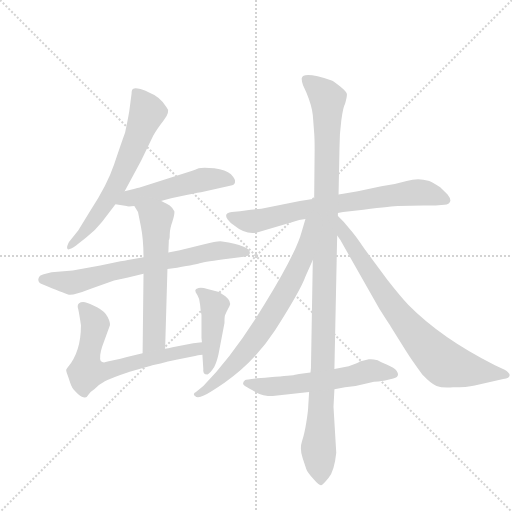
t = 0.00 s
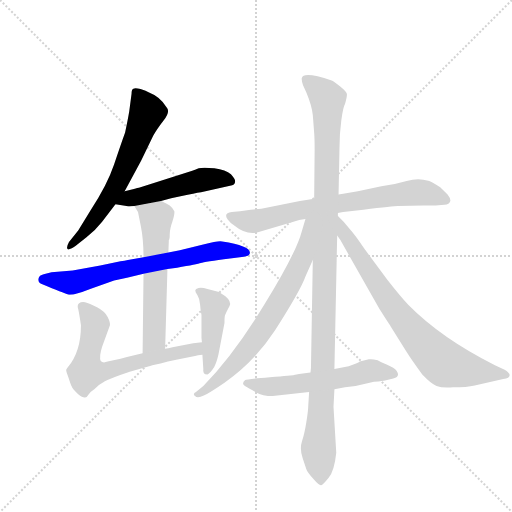
t = 1.86 s
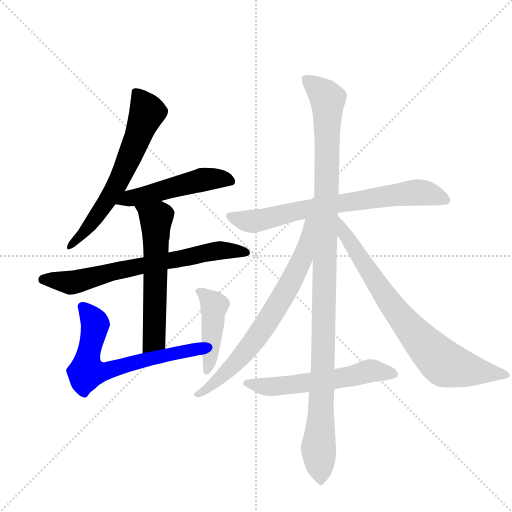
t = 3.73 s
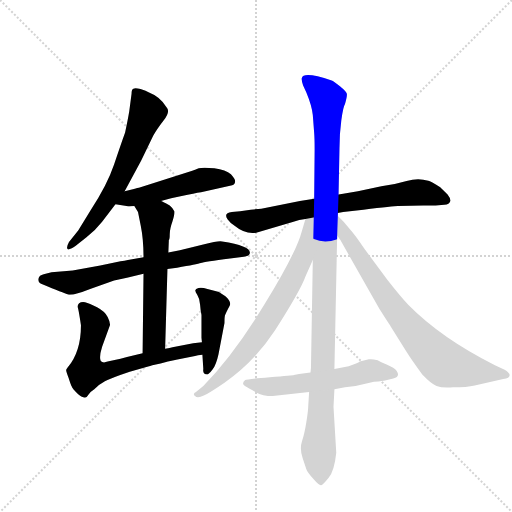
t = 5.59 s
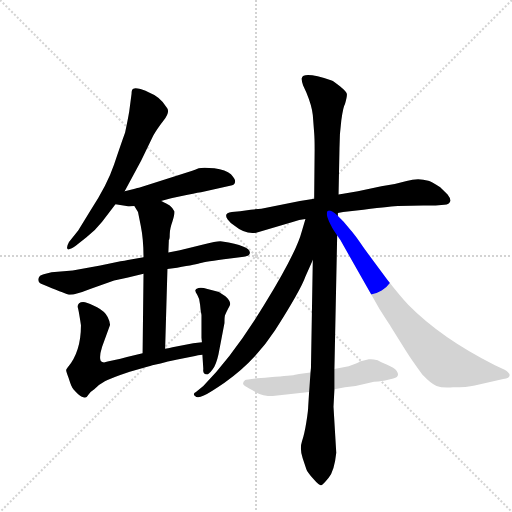
t = 7.46 s
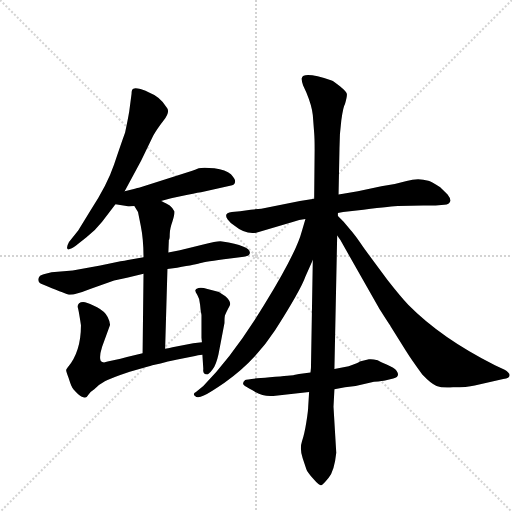
t = 9.32 s

The animated SVG that drew these frames (rendered in a browser with its animation timeline set to each time). Animation: 11 CSS @keyframes rules; one cycle of 9.32 s.

<svg version="1.1" viewBox="0 0 1024 1024" xmlns="http://www.w3.org/2000/svg">
  <g stroke="lightgray" stroke-dasharray="1,1" stroke-width="1" transform="scale(4, 4)">
    <line x1="0" y1="0" x2="256" y2="256"></line>
    <line x1="256" y1="0" x2="0" y2="256"></line>
    <line x1="128" y1="0" x2="128" y2="256"></line>
    <line x1="0" y1="128" x2="256" y2="128"></line>
  </g>
  <g transform="scale(0.92, -0.92) translate(60, -900)">
    <style type="text/css">
      
        @keyframes keyframes0 {
          from {
            stroke: blue;
            stroke-dashoffset: 644;
            stroke-width: 128;
          }
          68% {
            animation-timing-function: step-end;
            stroke: blue;
            stroke-dashoffset: 0;
            stroke-width: 128;
          }
          to {
            stroke: black;
            stroke-width: 1024;
          }
        }
        #make-me-a-hanzi-animation-0 {
          animation: keyframes0 0.7740885416666666s both;
          animation-delay: 0s;
          animation-timing-function: linear;
        }
      
        @keyframes keyframes1 {
          from {
            stroke: blue;
            stroke-dashoffset: 507;
            stroke-width: 128;
          }
          62% {
            animation-timing-function: step-end;
            stroke: blue;
            stroke-dashoffset: 0;
            stroke-width: 128;
          }
          to {
            stroke: black;
            stroke-width: 1024;
          }
        }
        #make-me-a-hanzi-animation-1 {
          animation: keyframes1 0.66259765625s both;
          animation-delay: 0.7740885416666666s;
          animation-timing-function: linear;
        }
      
        @keyframes keyframes2 {
          from {
            stroke: blue;
            stroke-dashoffset: 703;
            stroke-width: 128;
          }
          70% {
            animation-timing-function: step-end;
            stroke: blue;
            stroke-dashoffset: 0;
            stroke-width: 128;
          }
          to {
            stroke: black;
            stroke-width: 1024;
          }
        }
        #make-me-a-hanzi-animation-2 {
          animation: keyframes2 0.8221028645833334s both;
          animation-delay: 1.4366861979166665s;
          animation-timing-function: linear;
        }
      
        @keyframes keyframes3 {
          from {
            stroke: blue;
            stroke-dashoffset: 593;
            stroke-width: 128;
          }
          66% {
            animation-timing-function: step-end;
            stroke: blue;
            stroke-dashoffset: 0;
            stroke-width: 128;
          }
          to {
            stroke: black;
            stroke-width: 1024;
          }
        }
        #make-me-a-hanzi-animation-3 {
          animation: keyframes3 0.7325846354166666s both;
          animation-delay: 2.2587890625s;
          animation-timing-function: linear;
        }
      
        @keyframes keyframes4 {
          from {
            stroke: blue;
            stroke-dashoffset: 664;
            stroke-width: 128;
          }
          68% {
            animation-timing-function: step-end;
            stroke: blue;
            stroke-dashoffset: 0;
            stroke-width: 128;
          }
          to {
            stroke: black;
            stroke-width: 1024;
          }
        }
        #make-me-a-hanzi-animation-4 {
          animation: keyframes4 0.7903645833333334s both;
          animation-delay: 2.9913736979166665s;
          animation-timing-function: linear;
        }
      
        @keyframes keyframes5 {
          from {
            stroke: blue;
            stroke-dashoffset: 441;
            stroke-width: 128;
          }
          59% {
            animation-timing-function: step-end;
            stroke: blue;
            stroke-dashoffset: 0;
            stroke-width: 128;
          }
          to {
            stroke: black;
            stroke-width: 1024;
          }
        }
        #make-me-a-hanzi-animation-5 {
          animation: keyframes5 0.60888671875s both;
          animation-delay: 3.78173828125s;
          animation-timing-function: linear;
        }
      
        @keyframes keyframes6 {
          from {
            stroke: blue;
            stroke-dashoffset: 732;
            stroke-width: 128;
          }
          70% {
            animation-timing-function: step-end;
            stroke: blue;
            stroke-dashoffset: 0;
            stroke-width: 128;
          }
          to {
            stroke: black;
            stroke-width: 1024;
          }
        }
        #make-me-a-hanzi-animation-6 {
          animation: keyframes6 0.845703125s both;
          animation-delay: 4.390625s;
          animation-timing-function: linear;
        }
      
        @keyframes keyframes7 {
          from {
            stroke: blue;
            stroke-dashoffset: 1152;
            stroke-width: 128;
          }
          79% {
            animation-timing-function: step-end;
            stroke: blue;
            stroke-dashoffset: 0;
            stroke-width: 128;
          }
          to {
            stroke: black;
            stroke-width: 1024;
          }
        }
        #make-me-a-hanzi-animation-7 {
          animation: keyframes7 1.1875s both;
          animation-delay: 5.236328125s;
          animation-timing-function: linear;
        }
      
        @keyframes keyframes8 {
          from {
            stroke: blue;
            stroke-dashoffset: 722;
            stroke-width: 128;
          }
          70% {
            animation-timing-function: step-end;
            stroke: blue;
            stroke-dashoffset: 0;
            stroke-width: 128;
          }
          to {
            stroke: black;
            stroke-width: 1024;
          }
        }
        #make-me-a-hanzi-animation-8 {
          animation: keyframes8 0.8375651041666666s both;
          animation-delay: 6.423828125s;
          animation-timing-function: linear;
        }
      
        @keyframes keyframes9 {
          from {
            stroke: blue;
            stroke-dashoffset: 763;
            stroke-width: 128;
          }
          71% {
            animation-timing-function: step-end;
            stroke: blue;
            stroke-dashoffset: 0;
            stroke-width: 128;
          }
          to {
            stroke: black;
            stroke-width: 1024;
          }
        }
        #make-me-a-hanzi-animation-9 {
          animation: keyframes9 0.8709309895833334s both;
          animation-delay: 7.261393229166667s;
          animation-timing-function: linear;
        }
      
        @keyframes keyframes10 {
          from {
            stroke: blue;
            stroke-dashoffset: 579;
            stroke-width: 128;
          }
          65% {
            animation-timing-function: step-end;
            stroke: blue;
            stroke-dashoffset: 0;
            stroke-width: 128;
          }
          to {
            stroke: black;
            stroke-width: 1024;
          }
        }
        #make-me-a-hanzi-animation-10 {
          animation: keyframes10 0.72119140625s both;
          animation-delay: 8.13232421875s;
          animation-timing-function: linear;
        }
      
    </style>
    
      <path d="M 211 484 L 247 551 L 273 605 Q 281 619 296 638.5 Q 311 658 302 667 Q 288 690 264 699 Q 258 703 245.5 706.5 Q 233 710 230 707 Q 226 706 226 696 L 221 658 Q 218 640 212 612 Q 203 587 188 542.5 Q 173 498 137 443 L 110 399 L 90 374 Q 84 363 86.5 359 Q 89 355 104 365 L 128 384 Q 147 399 162 418 L 191 456 L 211 484 Z" fill="lightgray"></path>
    
      <path d="M 290 463 L 312 469 L 335 474 Q 363 480 377 482 L 440 496 Q 451 498 451 505 Q 452 510 442 521 Q 431 531 406 534 Q 381 537 372 534 Q 363 530 358 529 L 242 492 Q 240 492 231 489 L 211 484 C 182 477 161 461 191 456 L 215 452 Q 217 450 232 452 L 290 463 Z" fill="lightgray"></path>
    
      <path d="M 304 315 L 325 318 Q 369 325 376.5 328 Q 384 331 440 338 L 470 342 Q 482 343 483 349 Q 487 365 423 375 Q 415 377 384 369 L 331 356 L 306 351 L 252 341 L 218 335 Q 211 333 202 332 L 158 323 L 98 312 L 52 308 L 35 304 Q 25 302 23.5 294 Q 22 286 32 282 Q 78 263 88 260 Q 98 257 136 272 L 188 290 L 216 296 L 252 305 L 304 315 Z" fill="lightgray"></path>
    
      <path d="M 299 142 L 304 315 L 306 351 L 307 376 L 307 378 Q 309 380 309 391 Q 309 402 315 419 Q 320 435 319 441 Q 317 446 309 453 Q 292 463 290 463 C 263 476 216 478 232 452 L 240 439 L 246 409 Q 252 379 252 341 L 252 305 L 250 132 C 250 102 298 112 299 142 Z" fill="lightgray"></path>
    
      <path d="M 379 156 L 360 154 L 315 145 Q 310 143 299 142 L 250 132 L 216 124 L 202 120 L 174 114 Q 164 110 159 115 Q 155 124 162 146 L 179 193 Q 180 199 174 211 Q 168 223 151 232 Q 134 241 125 243 Q 116 244 112 241 Q 107 237 110 228 Q 112 219 116 193 Q 116 135 87 101 Q 84 97 84 96 Q 83 94 89 79 Q 94 63 96 60 Q 97 56 110 43 Q 120 35 125 36 Q 129 36 133 43 Q 137 49 145 54 Q 155 64 168 71 Q 180 78 222 92 L 264 104 Q 266 105 289 110 L 305 114 Q 317 117 323 118 L 364 126 Q 369 128 380 129 C 410 134 409 159 379 156 Z" fill="lightgray"></path>
    
      <path d="M 428 198 Q 428 210 429 214 Q 430 218 439 235 Q 444 244 430 256 L 415 266 L 414 266 L 391 272 Q 378 276 371.5 274 Q 365 272 364.5 269 Q 364 266 369 258.5 Q 374 251 375 237.5 Q 376 224 378 215 L 378 166 L 379 156 L 380 129 L 382 98 Q 380 86 391 86 Q 394 86 402 96.5 Q 410 107 415 130 L 428 198 Z" fill="lightgray"></path>
    
      <path d="M 686 479 L 676 477 L 623 468 L 592 463 L 508 446 Q 501 446 485 444 L 462 441 L 444 439 Q 425 437 435 423 Q 440 416 450 409 Q 473 390 497 394 L 578 418 Q 590 423 604 424 L 686 439 L 730 444 Q 796 452 805 452 L 860 453 L 887 453 L 906 455 Q 917 455 919 463 Q 920 468 913 477 L 897 493 Q 876 506 871 507 Q 849 514 824 506.5 Q 799 499 769 495 L 718 484 L 686 479 Z" fill="lightgray"></path>
    
      <path d="M 676 477 L 678 577 Q 678 609 682 638.5 Q 686 668 690 674 Q 695 691 694 696 Q 693 701 679 712.5 Q 665 724 661 725 Q 599 746 596 730 Q 595 726 599 714 L 606 699 Q 618 670 620 650 L 623 611 Q 624 599 624 575 L 623 468 L 620 335 L 616 100 L 615 90 L 612 48 L 610 16 Q 610 8 606 -17.5 Q 602 -43 596.5 -59.5 Q 591 -76 598 -96 L 606 -120 Q 608 -126 621 -141 Q 634 -156 638 -155 Q 642 -154 654.5 -138.5 Q 667 -123 671 -84 L 665 16 L 667 54 L 667 98 L 673 388 L 676 477 Z" fill="lightgray"></path>
    
      <path d="M 604 424 L 596 397 Q 584 351 516 240 Q 448 128 382 61 L 366 48 Q 358 44 364 39 Q 369 33 383 40 Q 396 46 428 68 Q 493 113 538 182 Q 594 270 604 299 L 620 335 C 672 453 613 453 604 424 Z" fill="lightgray"></path>
    
      <path d="M 673 388 L 680 378 L 765 228 Q 786 195 789 191 L 822 138 Q 835 117 858 86 Q 877 66 889 61 Q 901 56 925 58 Q 955 58 972 62 L 1034 76 Q 1048 78 1048 85 Q 1047 90 1037 96 L 1016 106 Q 899 165 828 237 Q 811 255 782 292 L 733 358 Q 710 392 703 399 L 687 418 L 673 432 C 652 453 635 445 673 388 Z" fill="lightgray"></path>
    
      <path d="M 615 90 L 590 87 L 579 85 Q 577 84 526.5 80 Q 476 76 473 74 Q 464 66 472.5 61 Q 481 56 496 47.5 Q 511 39 533 39 L 612 48 L 667 54 L 690 58 L 713 61 L 753 70 Q 774 72 777 73 L 795 77 Q 811 81 802 94 Q 798 100 780.5 107.5 Q 763 115 761 117 Q 749 120 742 119 L 722 114 Q 720 112 714 110 L 698 104 L 667 98 L 615 90 Z" fill="lightgray"></path>
    
    
      <clipPath id="make-me-a-hanzi-clip-0">
        <path d="M 211 484 L 247 551 L 273 605 Q 281 619 296 638.5 Q 311 658 302 667 Q 288 690 264 699 Q 258 703 245.5 706.5 Q 233 710 230 707 Q 226 706 226 696 L 221 658 Q 218 640 212 612 Q 203 587 188 542.5 Q 173 498 137 443 L 110 399 L 90 374 Q 84 363 86.5 359 Q 89 355 104 365 L 128 384 Q 147 399 162 418 L 191 456 L 211 484 Z"></path>
      </clipPath>
      <path clip-path="url(#make-me-a-hanzi-clip-0)" d="M 237 698 L 260 655 L 221 557 L 163 448 L 116 387 L 90 366" fill="none" id="make-me-a-hanzi-animation-0" stroke-dasharray="516 1032" stroke-linecap="round"></path>
    
      <clipPath id="make-me-a-hanzi-clip-1">
        <path d="M 290 463 L 312 469 L 335 474 Q 363 480 377 482 L 440 496 Q 451 498 451 505 Q 452 510 442 521 Q 431 531 406 534 Q 381 537 372 534 Q 363 530 358 529 L 242 492 Q 240 492 231 489 L 211 484 C 182 477 161 461 191 456 L 215 452 Q 217 450 232 452 L 290 463 Z"></path>
      </clipPath>
      <path clip-path="url(#make-me-a-hanzi-clip-1)" d="M 198 458 L 221 469 L 373 508 L 410 512 L 441 506" fill="none" id="make-me-a-hanzi-animation-1" stroke-dasharray="379 758" stroke-linecap="round"></path>
    
      <clipPath id="make-me-a-hanzi-clip-2">
        <path d="M 304 315 L 325 318 Q 369 325 376.5 328 Q 384 331 440 338 L 470 342 Q 482 343 483 349 Q 487 365 423 375 Q 415 377 384 369 L 331 356 L 306 351 L 252 341 L 218 335 Q 211 333 202 332 L 158 323 L 98 312 L 52 308 L 35 304 Q 25 302 23.5 294 Q 22 286 32 282 Q 78 263 88 260 Q 98 257 136 272 L 188 290 L 216 296 L 252 305 L 304 315 Z"></path>
      </clipPath>
      <path clip-path="url(#make-me-a-hanzi-clip-2)" d="M 35 293 L 105 287 L 198 313 L 382 349 L 431 356 L 474 351" fill="none" id="make-me-a-hanzi-animation-2" stroke-dasharray="575 1150" stroke-linecap="round"></path>
    
      <clipPath id="make-me-a-hanzi-clip-3">
        <path d="M 299 142 L 304 315 L 306 351 L 307 376 L 307 378 Q 309 380 309 391 Q 309 402 315 419 Q 320 435 319 441 Q 317 446 309 453 Q 292 463 290 463 C 263 476 216 478 232 452 L 240 439 L 246 409 Q 252 379 252 341 L 252 305 L 250 132 C 250 102 298 112 299 142 Z"></path>
      </clipPath>
      <path clip-path="url(#make-me-a-hanzi-clip-3)" d="M 240 448 L 274 429 L 279 420 L 276 166 L 255 140" fill="none" id="make-me-a-hanzi-animation-3" stroke-dasharray="465 930" stroke-linecap="round"></path>
    
      <clipPath id="make-me-a-hanzi-clip-4">
        <path d="M 379 156 L 360 154 L 315 145 Q 310 143 299 142 L 250 132 L 216 124 L 202 120 L 174 114 Q 164 110 159 115 Q 155 124 162 146 L 179 193 Q 180 199 174 211 Q 168 223 151 232 Q 134 241 125 243 Q 116 244 112 241 Q 107 237 110 228 Q 112 219 116 193 Q 116 135 87 101 Q 84 97 84 96 Q 83 94 89 79 Q 94 63 96 60 Q 97 56 110 43 Q 120 35 125 36 Q 129 36 133 43 Q 137 49 145 54 Q 155 64 168 71 Q 180 78 222 92 L 264 104 Q 266 105 289 110 L 305 114 Q 317 117 323 118 L 364 126 Q 369 128 380 129 C 410 134 409 159 379 156 Z"></path>
      </clipPath>
      <path clip-path="url(#make-me-a-hanzi-clip-4)" d="M 120 233 L 146 198 L 128 91 L 174 94 L 271 122 L 364 140 L 375 149" fill="none" id="make-me-a-hanzi-animation-4" stroke-dasharray="536 1072" stroke-linecap="round"></path>
    
      <clipPath id="make-me-a-hanzi-clip-5">
        <path d="M 428 198 Q 428 210 429 214 Q 430 218 439 235 Q 444 244 430 256 L 415 266 L 414 266 L 391 272 Q 378 276 371.5 274 Q 365 272 364.5 269 Q 364 266 369 258.5 Q 374 251 375 237.5 Q 376 224 378 215 L 378 166 L 379 156 L 380 129 L 382 98 Q 380 86 391 86 Q 394 86 402 96.5 Q 410 107 415 130 L 428 198 Z"></path>
      </clipPath>
      <path clip-path="url(#make-me-a-hanzi-clip-5)" d="M 372 266 L 392 253 L 405 234 L 392 96" fill="none" id="make-me-a-hanzi-animation-5" stroke-dasharray="313 626" stroke-linecap="round"></path>
    
      <clipPath id="make-me-a-hanzi-clip-6">
        <path d="M 686 479 L 676 477 L 623 468 L 592 463 L 508 446 Q 501 446 485 444 L 462 441 L 444 439 Q 425 437 435 423 Q 440 416 450 409 Q 473 390 497 394 L 578 418 Q 590 423 604 424 L 686 439 L 730 444 Q 796 452 805 452 L 860 453 L 887 453 L 906 455 Q 917 455 919 463 Q 920 468 913 477 L 897 493 Q 876 506 871 507 Q 849 514 824 506.5 Q 799 499 769 495 L 718 484 L 686 479 Z"></path>
      </clipPath>
      <path clip-path="url(#make-me-a-hanzi-clip-6)" d="M 441 430 L 490 419 L 589 443 L 848 482 L 908 467" fill="none" id="make-me-a-hanzi-animation-6" stroke-dasharray="604 1208" stroke-linecap="round"></path>
    
      <clipPath id="make-me-a-hanzi-clip-7">
        <path d="M 676 477 L 678 577 Q 678 609 682 638.5 Q 686 668 690 674 Q 695 691 694 696 Q 693 701 679 712.5 Q 665 724 661 725 Q 599 746 596 730 Q 595 726 599 714 L 606 699 Q 618 670 620 650 L 623 611 Q 624 599 624 575 L 623 468 L 620 335 L 616 100 L 615 90 L 612 48 L 610 16 Q 610 8 606 -17.5 Q 602 -43 596.5 -59.5 Q 591 -76 598 -96 L 606 -120 Q 608 -126 621 -141 Q 634 -156 638 -155 Q 642 -154 654.5 -138.5 Q 667 -123 671 -84 L 665 16 L 667 54 L 667 98 L 673 388 L 676 477 Z"></path>
      </clipPath>
      <path clip-path="url(#make-me-a-hanzi-clip-7)" d="M 605 727 L 652 684 L 642 91 L 632 -75 L 638 -148" fill="none" id="make-me-a-hanzi-animation-7" stroke-dasharray="1024 2048" stroke-linecap="round"></path>
    
      <clipPath id="make-me-a-hanzi-clip-8">
        <path d="M 604 424 L 596 397 Q 584 351 516 240 Q 448 128 382 61 L 366 48 Q 358 44 364 39 Q 369 33 383 40 Q 396 46 428 68 Q 493 113 538 182 Q 594 270 604 299 L 620 335 C 672 453 613 453 604 424 Z"></path>
      </clipPath>
      <path clip-path="url(#make-me-a-hanzi-clip-8)" d="M 619 420 L 611 415 L 592 326 L 505 176 L 437 95 L 369 42" fill="none" id="make-me-a-hanzi-animation-8" stroke-dasharray="594 1188" stroke-linecap="round"></path>
    
      <clipPath id="make-me-a-hanzi-clip-9">
        <path d="M 673 388 L 680 378 L 765 228 Q 786 195 789 191 L 822 138 Q 835 117 858 86 Q 877 66 889 61 Q 901 56 925 58 Q 955 58 972 62 L 1034 76 Q 1048 78 1048 85 Q 1047 90 1037 96 L 1016 106 Q 899 165 828 237 Q 811 255 782 292 L 733 358 Q 710 392 703 399 L 687 418 L 673 432 C 652 453 635 445 673 388 Z"></path>
      </clipPath>
      <path clip-path="url(#make-me-a-hanzi-clip-9)" d="M 677 418 L 783 247 L 891 122 L 909 108 L 933 101 L 1024 84" fill="none" id="make-me-a-hanzi-animation-9" stroke-dasharray="635 1270" stroke-linecap="round"></path>
    
      <clipPath id="make-me-a-hanzi-clip-10">
        <path d="M 615 90 L 590 87 L 579 85 Q 577 84 526.5 80 Q 476 76 473 74 Q 464 66 472.5 61 Q 481 56 496 47.5 Q 511 39 533 39 L 612 48 L 667 54 L 690 58 L 713 61 L 753 70 Q 774 72 777 73 L 795 77 Q 811 81 802 94 Q 798 100 780.5 107.5 Q 763 115 761 117 Q 749 120 742 119 L 722 114 Q 720 112 714 110 L 698 104 L 667 98 L 615 90 Z"></path>
      </clipPath>
      <path clip-path="url(#make-me-a-hanzi-clip-10)" d="M 477 67 L 527 59 L 658 74 L 746 94 L 796 87" fill="none" id="make-me-a-hanzi-animation-10" stroke-dasharray="451 902" stroke-linecap="round"></path>
    
  </g>
</svg>
